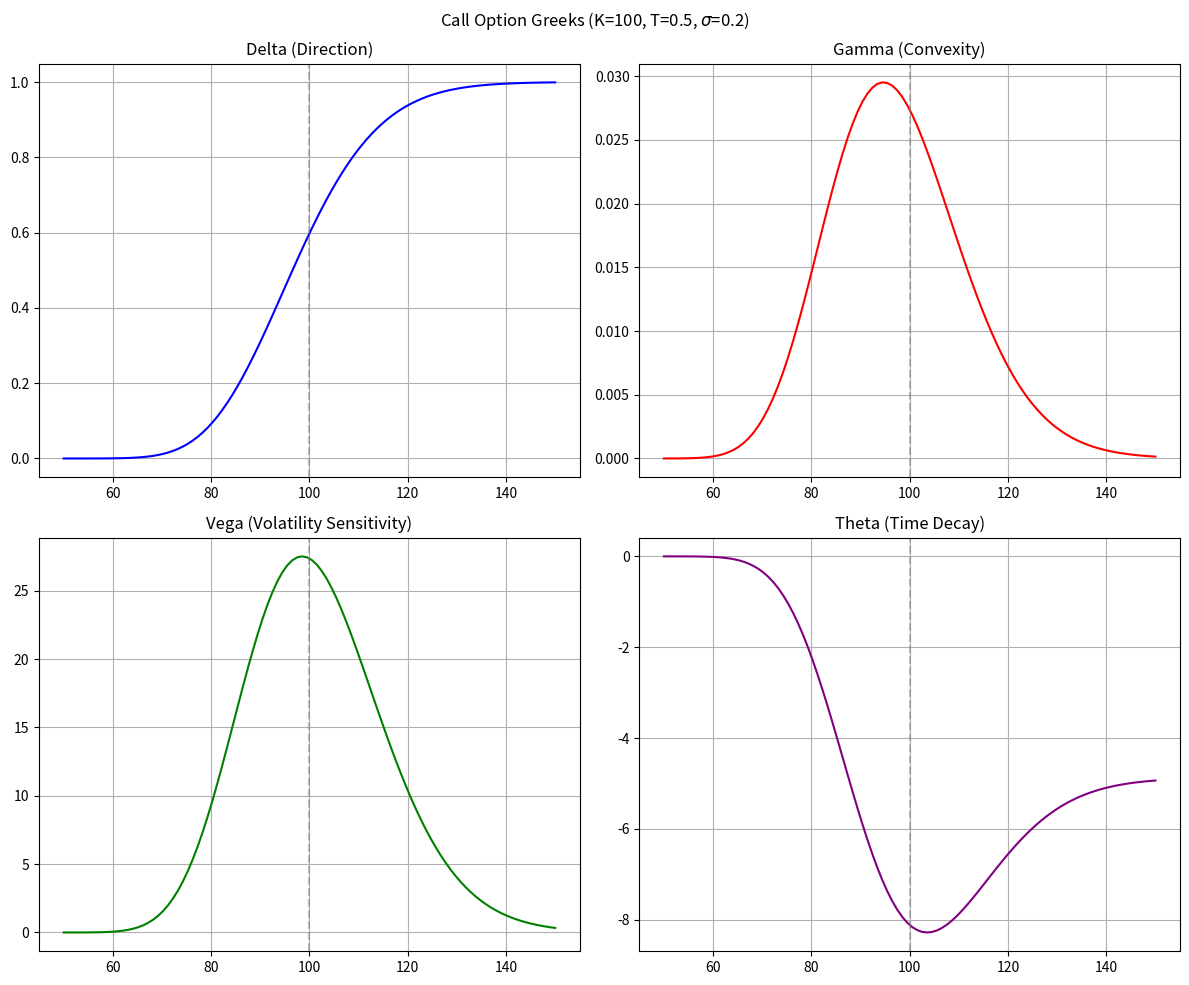

The script that saved this image:
import numpy as np
import matplotlib.pyplot as plt
from scipy.stats import norm

# Black-Scholes Formulas
def black_scholes_greeks(S, K, T, r, sigma, option_type='call'):
    d1 = (np.log(S / K) + (r + 0.5 * sigma ** 2) * T) / (sigma * np.sqrt(T))
    d2 = d1 - sigma * np.sqrt(T)
    
    if option_type == 'call':
        delta = norm.cdf(d1)
        theta = (- (S * norm.pdf(d1) * sigma) / (2 * np.sqrt(T)) - r * K * np.exp(-r * T) * norm.cdf(d2))
    else:
        delta = norm.cdf(d1) - 1
        theta = (- (S * norm.pdf(d1) * sigma) / (2 * np.sqrt(T)) + r * K * np.exp(-r * T) * norm.cdf(-d2))

    gamma = norm.pdf(d1) / (S * sigma * np.sqrt(T))
    vega = S * norm.pdf(d1) * np.sqrt(T)
    
    return delta, gamma, vega, theta

# Parameters
K = 100
r = 0.05
sigma = 0.2
T = 0.5 # 6 months

# Spot range
spots = np.linspace(50, 150, 100)
deltas, gammas, vegas, thetas = [], [], [], []

for s in spots:
    d, g, v, th = black_scholes_greeks(s, K, T, r, sigma, 'call')
    deltas.append(d)
    gammas.append(g)
    vegas.append(v)
    thetas.append(th)

# Plotting
fig, axs = plt.subplots(2, 2, figsize=(12, 10))

axs[0, 0].plot(spots, deltas, color='blue')
axs[0, 0].set_title('Delta (Direction)')
axs[0, 0].axvline(K, linestyle='--', color='gray', alpha=0.5)
axs[0, 0].grid(True)

axs[0, 1].plot(spots, gammas, color='red')
axs[0, 1].set_title('Gamma (Convexity)')
axs[0, 1].axvline(K, linestyle='--', color='gray', alpha=0.5)
axs[0, 1].grid(True)

axs[1, 0].plot(spots, vegas, color='green')
axs[1, 0].set_title('Vega (Volatility Sensitivity)')
axs[1, 0].axvline(K, linestyle='--', color='gray', alpha=0.5)
axs[1, 0].grid(True)

axs[1, 1].plot(spots, thetas, color='purple')
axs[1, 1].set_title('Theta (Time Decay)')
axs[1, 1].axvline(K, linestyle='--', color='gray', alpha=0.5)
axs[1, 1].grid(True)

plt.suptitle(f'Call Option Greeks (K={K}, T={T}, $\sigma$={sigma})')
plt.tight_layout()
plt.show()
